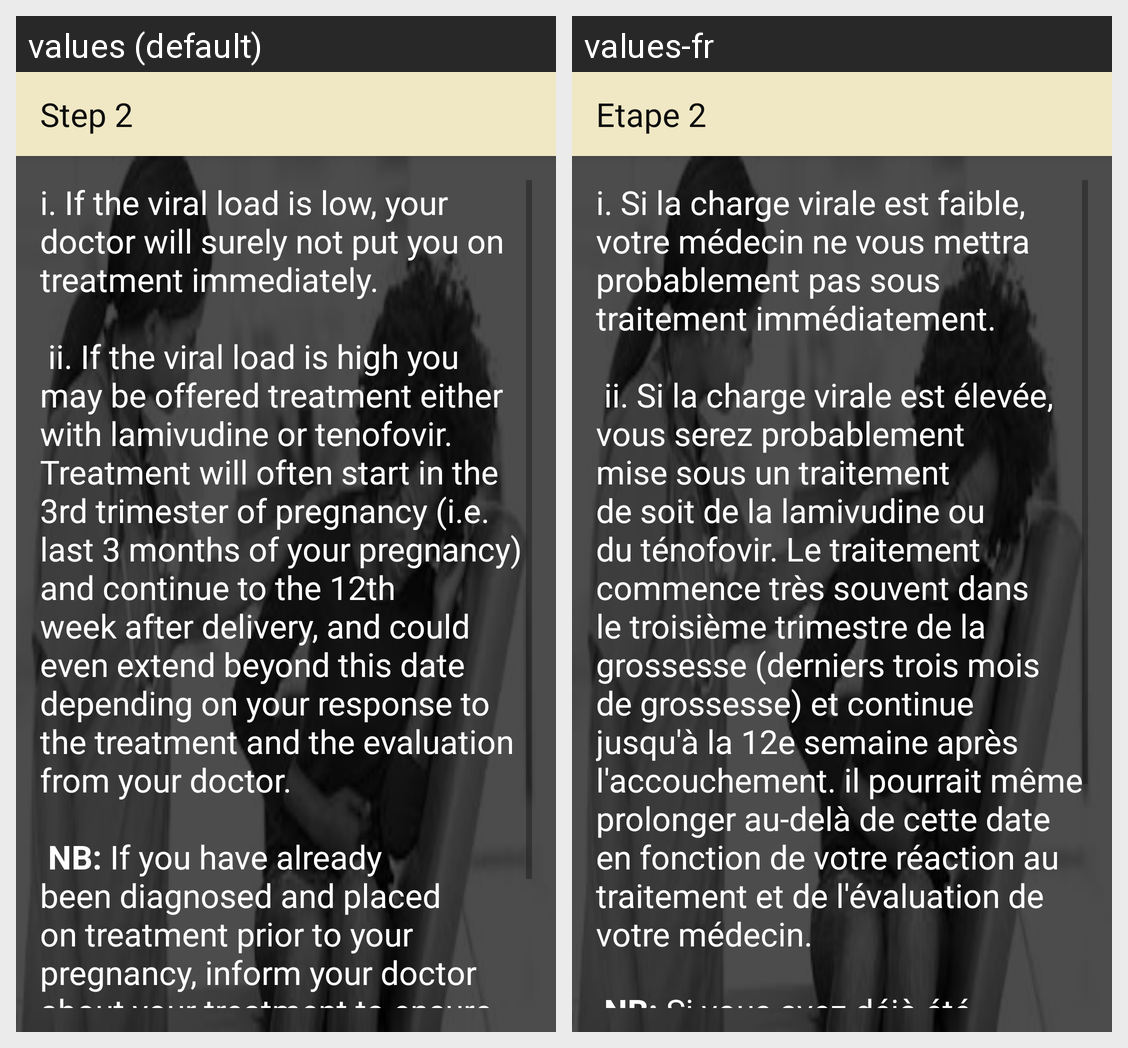

The same Android screen rendered under two of its app's locales, left to right. List the strings drawn on it with the default value and each locale's translation.
Android screen res/layout/activity_hepatitis_step2.xml rendered under 2 locales, left to right: values (default), values-fr. Device: Nexus 5 (rendered at 1080×1920; each locale shown at half size, 540×960, under a caption strip naming it); theme AppTheme.
Strings drawn on this screen, with the default value and each locale's value (text and hints the layout hard-codes, and strings that could not be matched under every locale, appear in the picture but are not listed):

title_activity_hepatitis_step2
  values: Step 2
  values-fr: Etape 2

hepatitis_step_2
  values: i. If the viral load is low, your doctor will surely not put you on treatment immediately.
      
       ii. If the viral load is high you may be offered treatment either with lamivudine or tenofovir. Treatment will often start in the 3rd trimester of pregnancy (i.e. last 3 months of your pregnancy) and continue to the 12th week after delivery, and could even extend beyond this date depending on your …[clipped]
  values-fr: i. Si la charge virale est faible, votre médecin ne vous mettra probablement pas sous traitement immédiatement.
      
       ii. Si la charge virale est élevée, vous serez probablement mise sous un traitement de soit de la lamivudine ou du ténofovir. Le traitement commence très souvent dans le troisième trimestre de la grossesse (derniers trois mois de grossesse) et continue jusqu'à la 12e semaine après …[clipped]
